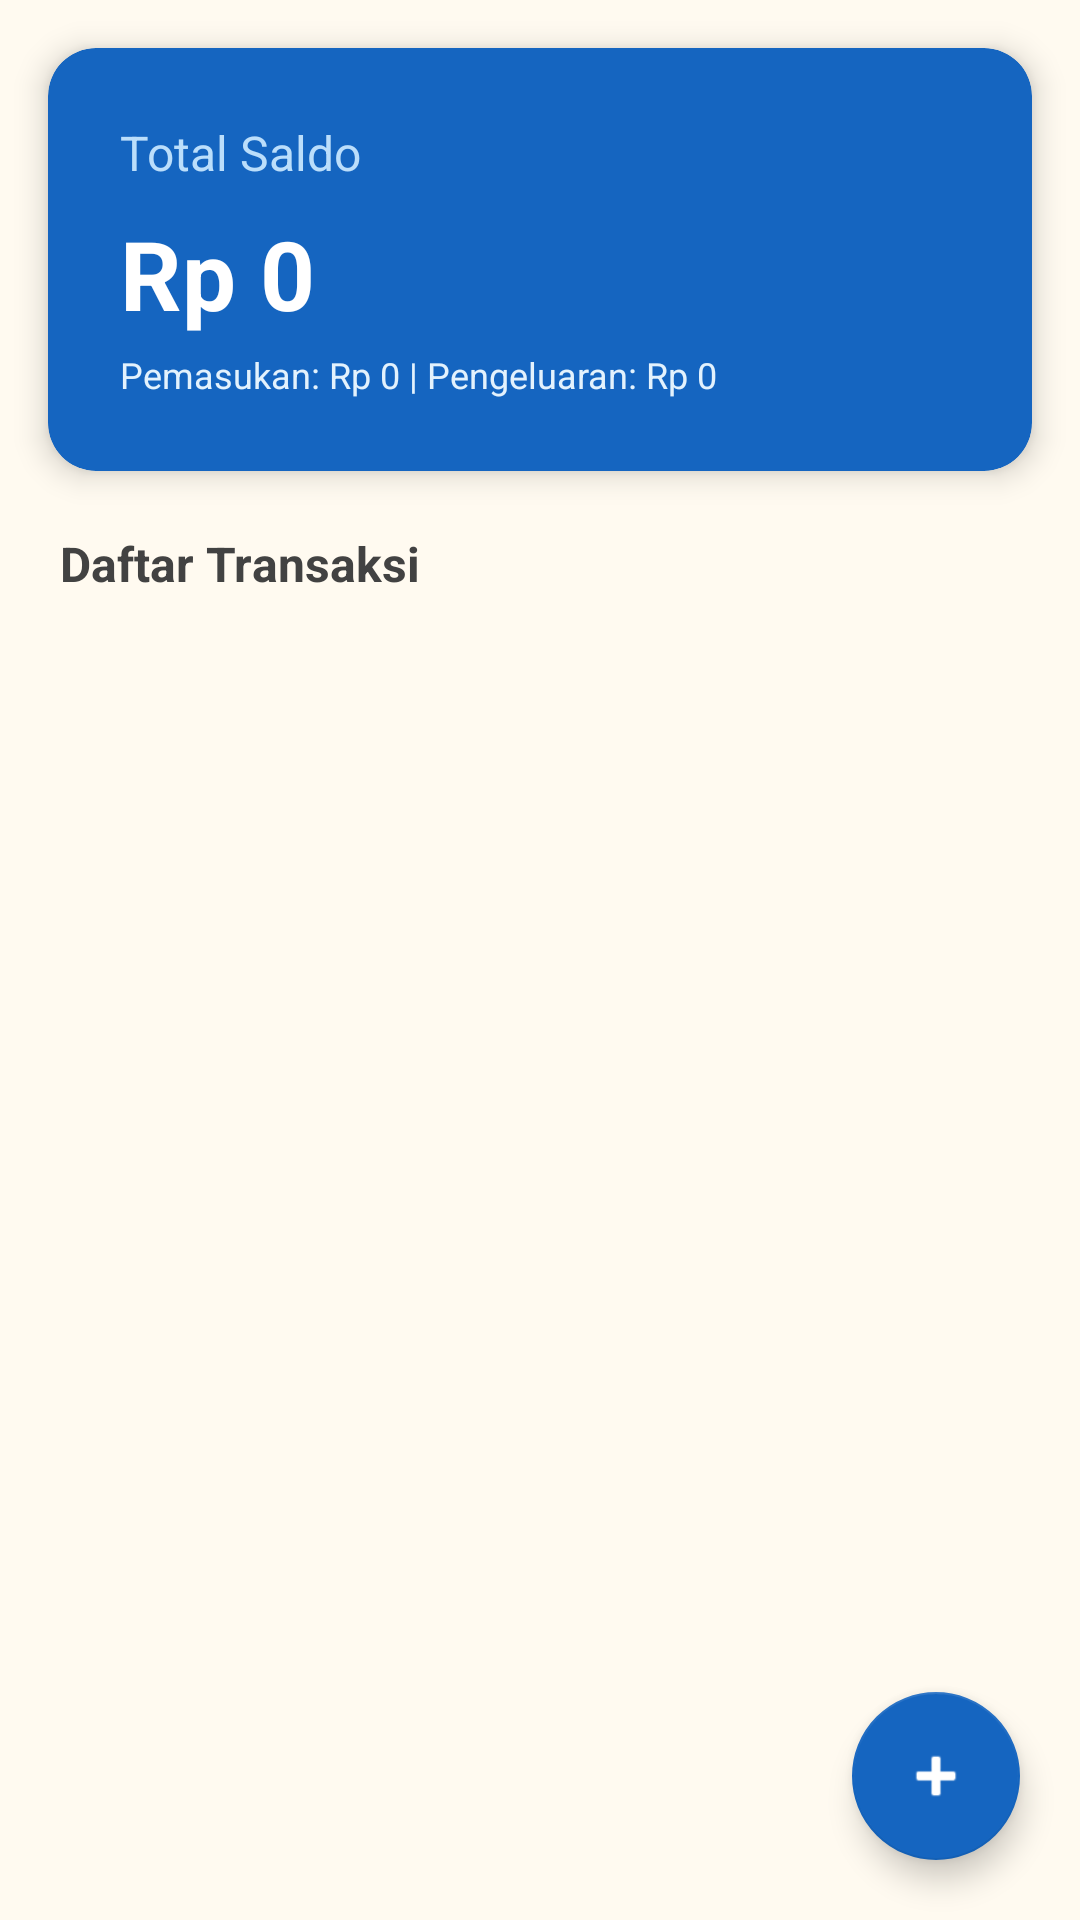

Reconstruct the res/layout file that produces this screen, plus the resources it refers to.
<!-- AndroidManifest.xml: application theme Theme.FinanceKu -->
<!-- res/layout/activity_main.xml -->
<?xml version="1.0" encoding="utf-8"?>
<RelativeLayout xmlns:android="http://schemas.android.com/apk/res/android"
    xmlns:app="http://schemas.android.com/apk/res-auto"
    xmlns:tools="http://schemas.android.com/tools"
    android:id="@+id/main" android:layout_width="match_parent"
    android:layout_height="match_parent"
    android:background="#FFFAF0"
    tools:context=".MainActivity">

    <androidx.cardview.widget.CardView
        android:id="@+id/cardSaldo"
        android:layout_width="match_parent"
        android:layout_height="wrap_content"
        android:layout_alignParentTop="true"
        android:layout_margin="16dp"
        app:cardBackgroundColor="#1565C0"
        app:cardCornerRadius="16dp"
        app:cardElevation="6dp">

        <LinearLayout
            android:layout_width="match_parent"
            android:layout_height="wrap_content"
            android:orientation="vertical"
            android:padding="24dp">

            <TextView
                android:layout_width="wrap_content"
                android:layout_height="wrap_content"
                android:text="@string/total_saldo"
                android:textColor="#BBDEFB"
                android:textSize="16sp" />

            <TextView
                android:id="@+id/tvTotalSaldo"
                android:layout_width="wrap_content"
                android:layout_height="wrap_content"
                android:layout_marginTop="8dp"
                android:text="@string/default_saldo"
                android:textColor="#FFFFFF"
                android:textSize="32sp"
                android:textStyle="bold" />

            <TextView
                android:id="@+id/tvRingkasan"
                android:layout_width="wrap_content"
                android:layout_height="wrap_content"
                android:layout_marginTop="4dp"
                android:text="@string/ringkasan_default"
                android:textColor="#E3F2FD"
                android:textSize="12sp" />

        </LinearLayout>

    </androidx.cardview.widget.CardView>

    <TextView
        android:id="@+id/tvJudulDaftar"
        android:layout_width="wrap_content"
        android:layout_height="wrap_content"
        android:layout_below="@+id/cardSaldo"
        android:layout_marginStart="20dp"
        android:layout_marginTop="4dp"
        android:text="@string/daftar_transaksi"
        android:textColor="#424242"
        android:textSize="16sp"
        android:textStyle="bold" />

    <ListView
        android:id="@+id/listViewTransaksi"
        android:layout_width="match_parent"
        android:layout_height="match_parent"
        android:layout_below="@+id/tvJudulDaftar"
        android:layout_above="@+id/fabTambah"
        android:layout_marginStart="12dp"
        android:layout_marginEnd="12dp"
        android:layout_marginLeft="12dp"
        android:layout_marginRight="12dp"
        android:layout_marginBottom="12dp"
        android:divider="#E0E0E0"
        android:dividerHeight="1dp" />

    <com.google.android.material.floatingactionbutton.FloatingActionButton
        android:id="@+id/fabTambah"
        android:layout_width="wrap_content"
        android:layout_height="wrap_content"
        android:layout_alignParentEnd="true"
        android:layout_alignParentBottom="true"
        android:layout_margin="20dp"
        android:contentDescription="@string/desc_tambah_transaksi"
        android:src="@android:drawable/ic_input_add"
        app:backgroundTint="#1565C0"
        app:elevation="6dp"
        app:tint="#FFFFFF" />

</RelativeLayout>
<!-- resources referenced by this layout -->
<resources>
  <string name="daftar_transaksi">Daftar Transaksi</string>
  <string name="default_saldo">Rp 0</string>
  <string name="desc_tambah_transaksi">Tambah Transaksi</string>
  <string name="ringkasan_default">Pemasukan: Rp 0  |  Pengeluaran: Rp 0</string>
  <string name="total_saldo">Total Saldo</string>
  <style name="Theme.FinanceKu" parent="Theme.MaterialComponents.Light.NoActionBar">
          <item name="colorPrimary">@color/colorPrimary</item>
          <item name="colorPrimaryDark">@color/colorPrimaryDark</item>
          <item name="colorAccent">@color/colorAccent</item>
      </style>
  <color name="colorPrimary">#1565C0</color>
  <color name="colorPrimaryDark">#0D47A1</color>
  <color name="colorAccent">#1565C0</color>
</resources>
